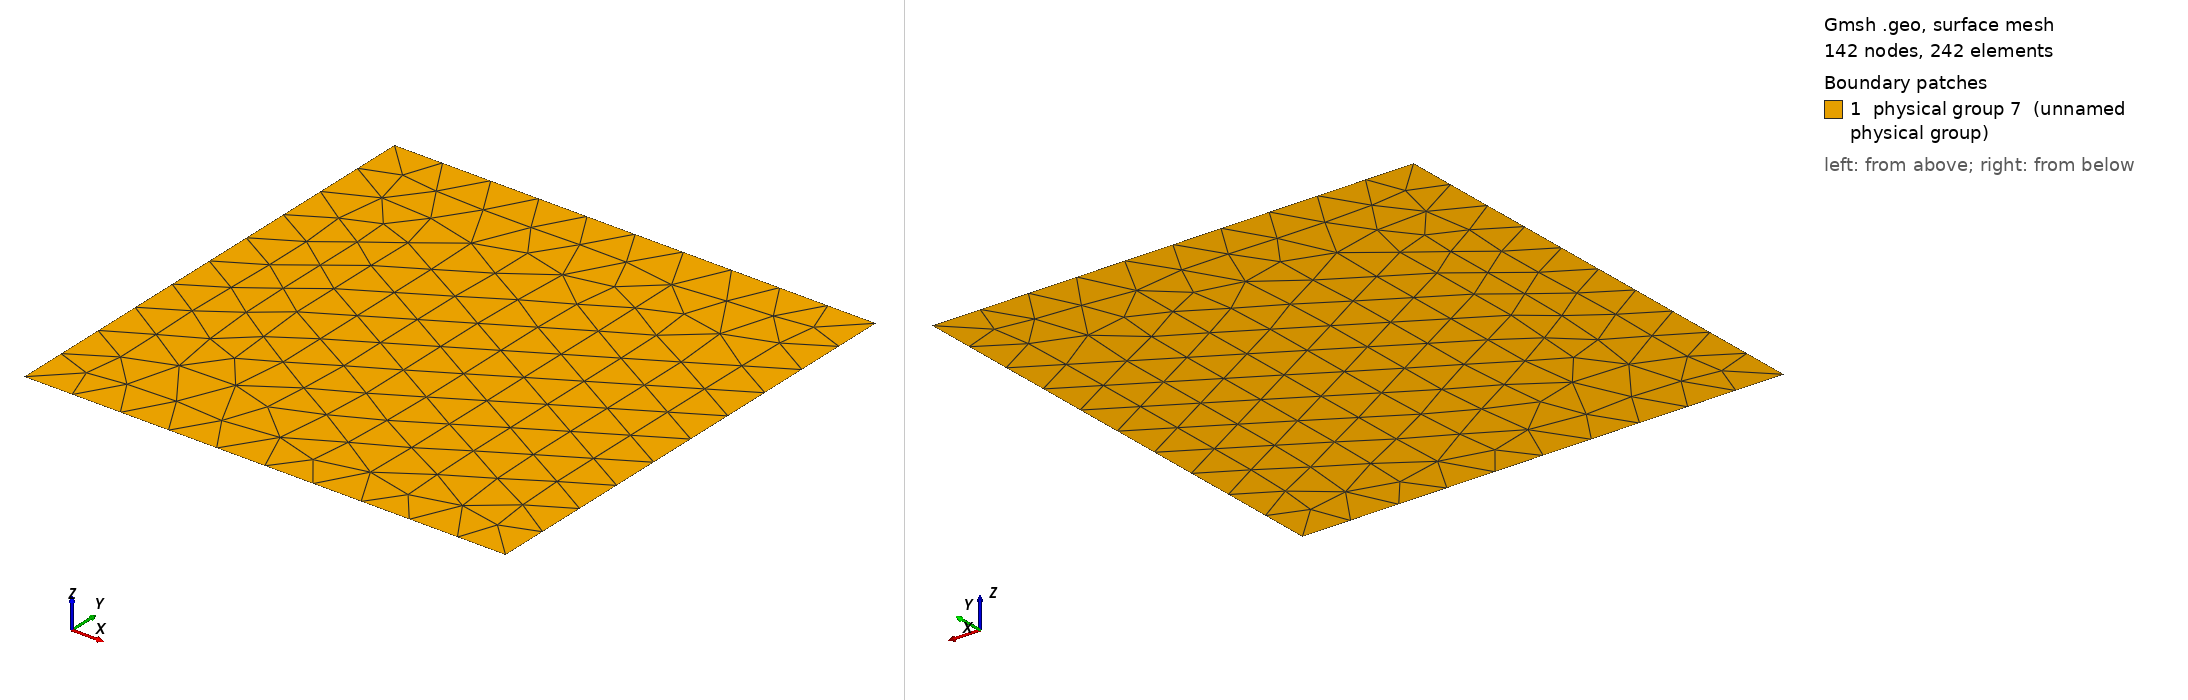

Gmsh geometry script, surface-meshed: 142 nodes, 242 surface elements. Boundary patches (legend numbers): 1 physical group 7 (unnamed physical group). Left view from above one corner, right view from below the opposite corner. Legend entries are the model's physical surfaces. The drawing asked Gmsh for element sizes between 1% and 20% of the model's largest extent; the script's own settings can give other sizes.

=== square.geo (drawn) ===
Point(1) = {0,0,0,0.1};
Point(2) = {0,1,0,0.1};
Point(3) = {1,1,0,0.1};
Point(4) = {1,0,0,0.1};
Line(1) = {2,3};
Line(2) = {3,4};
Line(3) = {4,1};
Line(4) = {1,2};
Line Loop(5) = {1,2,3,4};
Plane Surface(6) = {5};
Physical Surface(7) = {6};
Physical Line(8) = {1,2,3,4};
